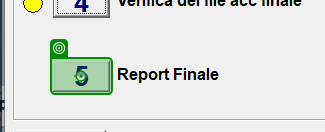
Task: WorkFlow di verifica di "Inserimento Ispezione"
Workflow: WF_Menage_NOMON

Step 1: click

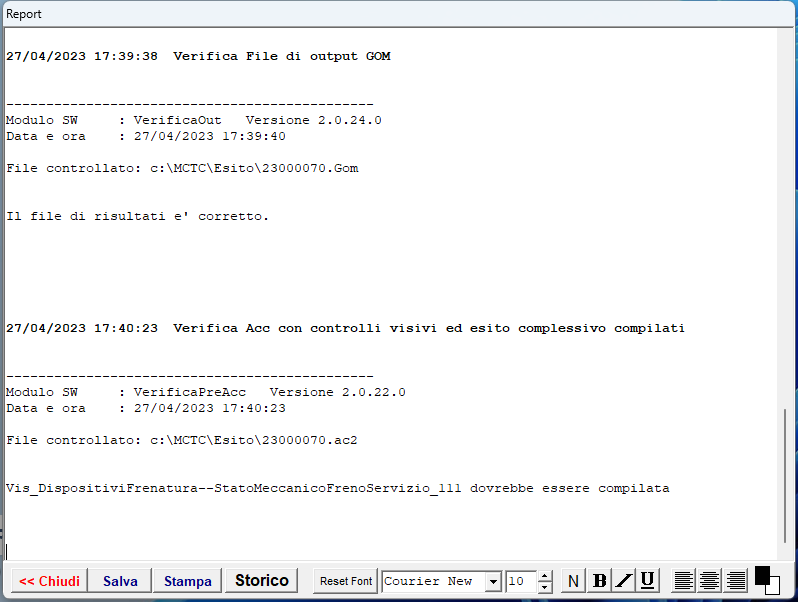
Step 2: Use Application: Report on the element in window 'Report' (nomon.exe)

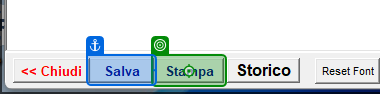
Step 3: click on 'Salva'

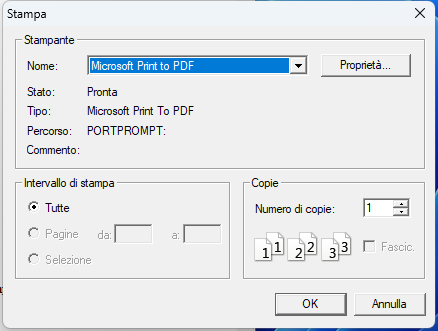
Step 4: Use Application: Stampa on the dialog in window 'Stampa' (nomon.exe)

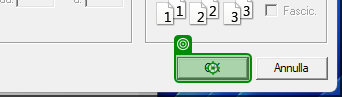
Step 5: click on 'unchecked'

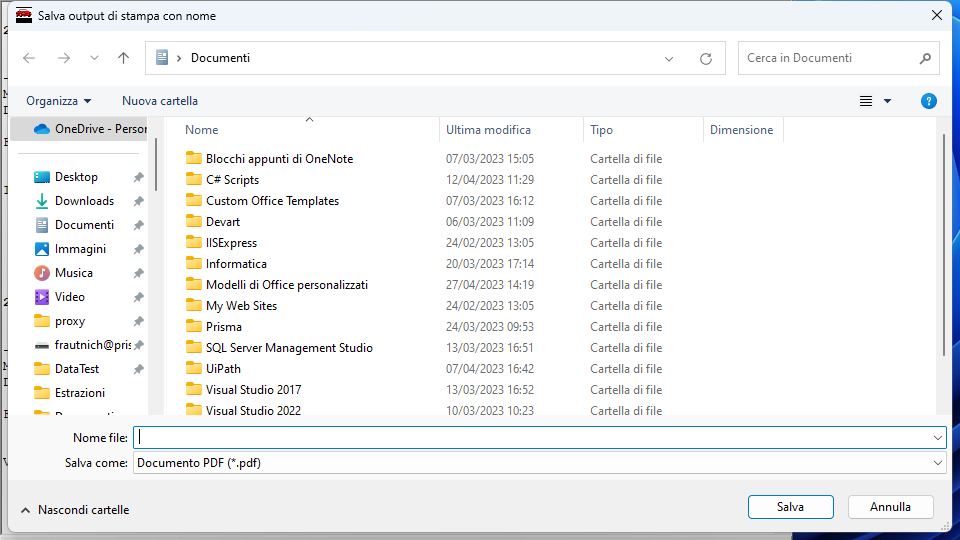
Step 6: Use Application: Salva output di stampa con nome on the dialog in window 'Salva output di stampa con nome' (nomon.exe)

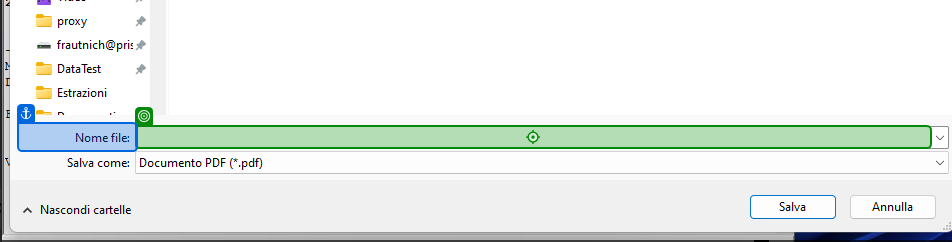
Step 7: type "String.Format("C:\\[host]\\[user]\\[host]\\[host]\\[host]\\{0}.pdf", in_NomeFilePR2)" into 'Nome file'

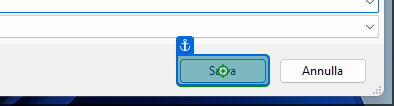
Step 8: click on 'unchecked'

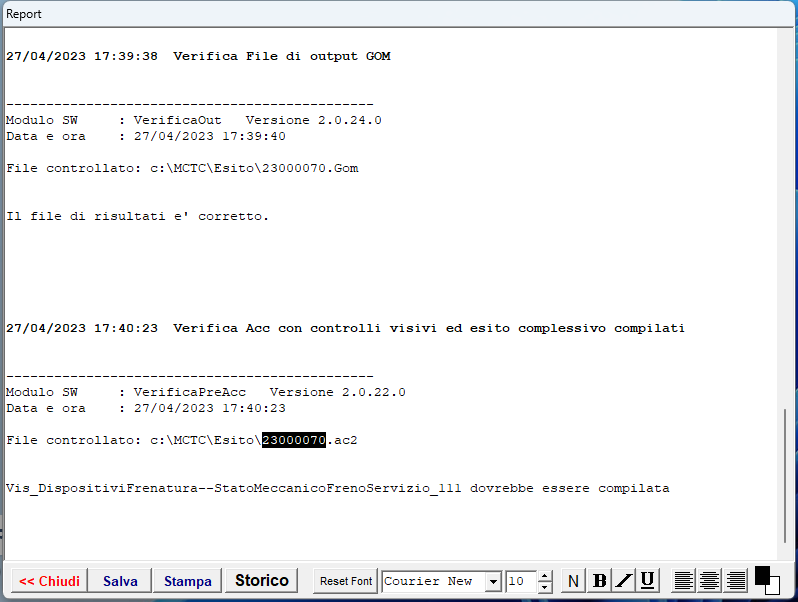
Step 9: Use Application: Report on the element in window 'Report' (nomon.exe)

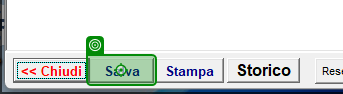
Step 10: click on 'Salva'

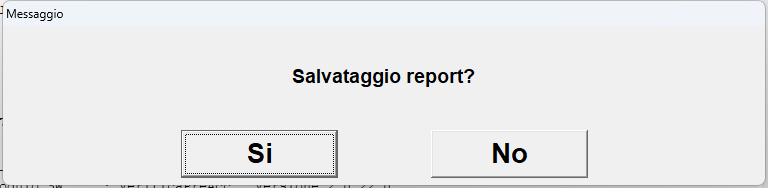
Step 11: Use Application: Messaggio on the element in window 'Messaggio' (nomon.exe)

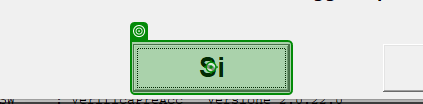
Step 12: click on 'Si'

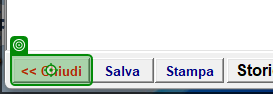
Step 13: click on '<< Chiudi'